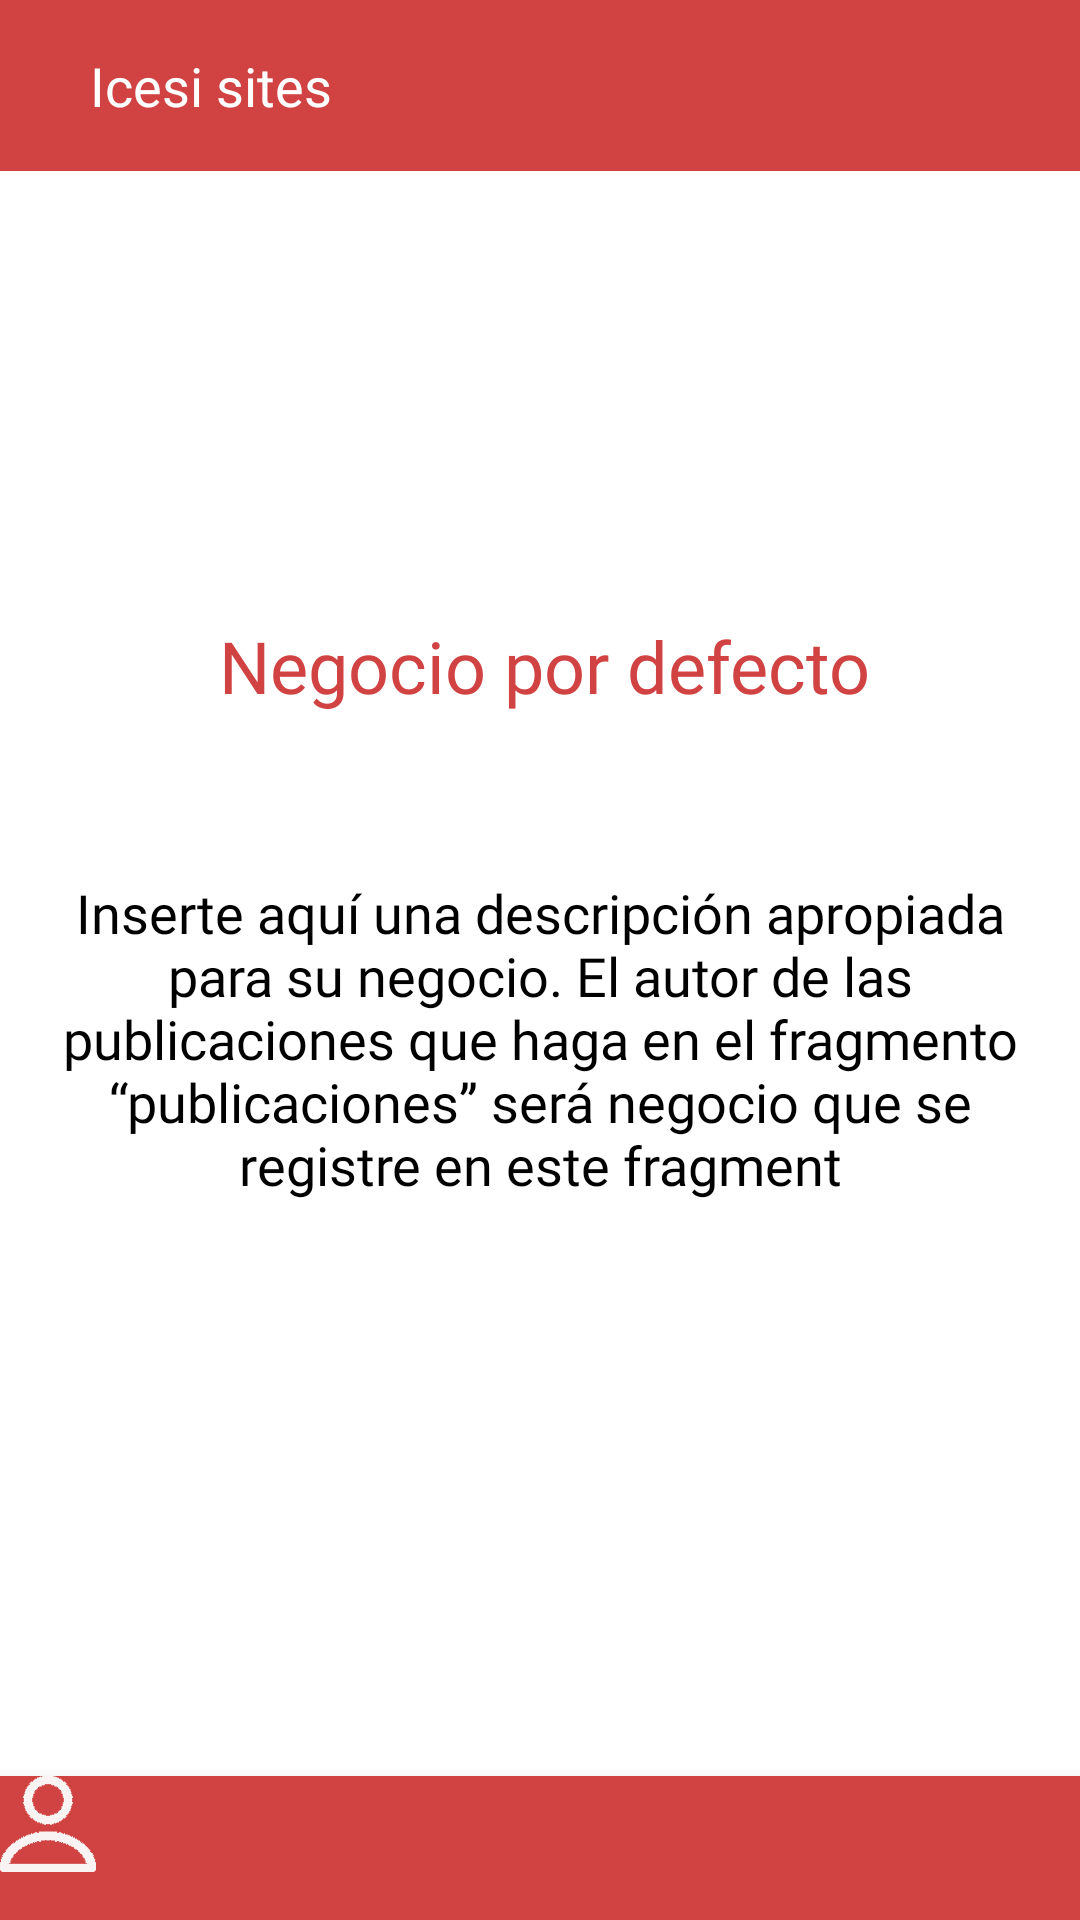

Reconstruct the res/layout file that produces this screen, plus the resources it refers to.
<!-- AndroidManifest.xml: application theme Theme.Reto1 -->
<!-- res/layout/perfiltest.xml -->
<?xml version="1.0" encoding="utf-8"?>
<android.support.constraint.ConstraintLayout xmlns:android="http://schemas.android.com/apk/res/android"
    xmlns:app="http://schemas.android.com/apk/res-auto"
    xmlns:tools="http://schemas.android.com/tools"
    android:id="@+id/cameraIcon"
    android:layout_width="match_parent"
    android:layout_height="match_parent"
    android:background="#FFFFFF"
    android:contentDescription="/@cameraIcon"
    tools:ignore="HardcodedText">

    <android.support.constraint.ConstraintLayout
        android:layout_width="match_parent"
        android:layout_height="match_parent"
        app:layout_constraintBottom_toBottomOf="parent"
        app:layout_constraintEnd_toEndOf="parent"
        app:layout_constraintHorizontal_bias="0.0"
        app:layout_constraintStart_toStartOf="parent"
        app:layout_constraintTop_toTopOf="parent"
        app:layout_constraintVertical_bias="0.0">

        <ImageView
            android:id="@+id/defaultCameraIcon"
            android:layout_width="wrap_content"
            android:layout_height="40dp"
            android:layout_marginTop="127dp"
            android:layout_marginBottom="57dp"
            android:contentDescription="/@cameraIcon"
            app:layout_constraintBottom_toTopOf="@+id/imageTxt"
            app:layout_constraintEnd_toEndOf="parent"
            app:layout_constraintStart_toStartOf="parent"
            app:layout_constraintTop_toTopOf="parent"
            app:srcCompat="@drawable/photo_camera_interface_symbol_for_button" />

        <TextView
            android:id="@+id/textView3"
            android:layout_width="wrap_content"
            android:layout_height="wrap_content"
            android:layout_marginStart="55dp"
            android:fontFamily="@font/roboto_medium"
            android:text="Negocio por defecto"
            android:textColor="#D14242"
            android:textSize="24sp"
            app:layout_constraintBottom_toTopOf="@+id/toolbar"
            app:layout_constraintEnd_toStartOf="@+id/buttonSelectBussines"
            app:layout_constraintHorizontal_bias="0.5"
            app:layout_constraintHorizontal_chainStyle="packed"
            app:layout_constraintStart_toStartOf="parent"
            app:layout_constraintTop_toBottomOf="@+id/imageTxt"
            app:layout_constraintVertical_bias="0.206" />

        <TextView
            android:id="@+id/descriptionTxt"
            android:layout_width="326dp"
            android:layout_height="119dp"
            android:layout_marginTop="54dp"
            android:layout_marginBottom="134dp"
            android:contentDescription="descriptionTxt"
            android:fontFamily="@font/roboto_light"
            android:text="Inserte aquí una descripción apropiada para su negocio. El autor de las publicaciones que haga en el fragmento “publicaciones” será negocio que se registre en este fragment"
            android:textAlignment="center"
            android:textColor="#000000"
            android:textSize="18sp"
            app:layout_constraintBottom_toTopOf="@+id/toolbar"
            app:layout_constraintEnd_toEndOf="parent"
            app:layout_constraintStart_toStartOf="parent"
            app:layout_constraintTop_toBottomOf="@+id/textView3" />

        <android.support.v7.widget.Toolbar
            android:id="@+id/toolbar2"
            android:layout_width="411dp"
            android:layout_height="57dp"
            android:layout_marginBottom="69dp"
            android:background="#D14242"
            android:minHeight="?attr/actionBarSize"
            android:theme="?attr/actionBarTheme"
            app:layout_constraintBottom_toTopOf="@+id/defaultCameraIcon"
            app:layout_constraintEnd_toEndOf="parent"
            app:layout_constraintHorizontal_bias="0.0"
            app:layout_constraintStart_toStartOf="parent"
            app:layout_constraintTop_toTopOf="parent"
            app:layout_constraintVertical_bias="0.0"
            app:title="Icesi sites"
            app:titleMarginStart="30dp"
            app:titleTextAppearance="@style/TextAppearance.AppCompat.Medium"
            app:titleTextColor="#FFFFFF" />

        <Button
            android:id="@+id/buttonSelectBussines"
            android:layout_width="22dp"
            android:layout_height="22dp"
            android:layout_marginStart="30dp"
            android:layout_marginTop="90dp"
            android:layout_marginBottom="318dp"
            android:background="@drawable/pencil"
            android:foreground="@drawable/pencil"
            app:layout_constraintBottom_toTopOf="@+id/toolbar"
            app:layout_constraintEnd_toEndOf="parent"
            app:layout_constraintHorizontal_bias="0.5"
            app:layout_constraintStart_toEndOf="@+id/textView3"
            app:layout_constraintTop_toBottomOf="@+id/imageTxt"
            app:layout_constraintVertical_bias="0.49" />


        <android.support.design.widget.BottomNavigationView
            android:id="@+id/btnNavigation"
            android:layout_width="411dp"
            android:layout_height="48dp"
            android:layout_marginTop="213dp"
            android:background="#D14242"
            app:layout_constraintBottom_toBottomOf="parent"
            app:layout_constraintEnd_toEndOf="parent"
            app:layout_constraintHorizontal_bias="0.0"
            app:layout_constraintStart_toStartOf="parent"
            app:layout_constraintTop_toBottomOf="@+id/descriptionTxt"
            app:layout_constraintVertical_bias="1.0">

            <ImageView
                android:id="@+id/imageView2"
                android:layout_width="32dp"
                android:layout_height="32dp"
                app:srcCompat="@drawable/user" />
        </android.support.design.widget.BottomNavigationView>

        <TextView
            android:id="@+id/imageTxt"
            android:layout_width="wrap_content"
            android:layout_height="wrap_content"
            android:layout_marginTop="230dp"
            android:layout_marginBottom="430dp"
            android:fontFamily="@font/roboto_light"
            android:text="Ninguna imagen para mostrar"
            android:textColor="#000000"
            android:textSize="18sp"
            app:layout_constraintBottom_toBottomOf="parent"
            app:layout_constraintEnd_toEndOf="parent"
            app:layout_constraintHorizontal_bias="0.497"
            app:layout_constraintStart_toStartOf="parent"
            app:layout_constraintTop_toTopOf="parent"
            app:layout_constraintVertical_bias="0.0" />

        <android.support.constraint.Guideline
            android:id="@+id/guideline"
            android:layout_width="wrap_content"
            android:layout_height="wrap_content"
            android:orientation="horizontal"
            app:layout_constraintGuide_begin="329dp" />


    </android.support.constraint.ConstraintLayout>

</android.support.constraint.ConstraintLayout>
<!-- resources referenced by this layout -->
<resources>
  <!-- drawable user: png bitmap (drawable, 4324 bytes) -->
  <style name="Theme.Reto1" parent="Theme.AppCompat.Light.DarkActionBar">
          
          <item name="colorPrimary">@color/purple_500</item>
          <item name="colorPrimaryDark">@color/purple_700</item>
          <item name="colorAccent">@color/teal_200</item>
          
      </style>
  <!-- not gathered from this repository: default colours our renderer supplied (Android Studio template values) -->
  <color name="purple_500">#FF6200EE</color>
  <color name="purple_700">#FF3700B3</color>
  <color name="teal_200">#FF03DAC5</color>
</resources>
